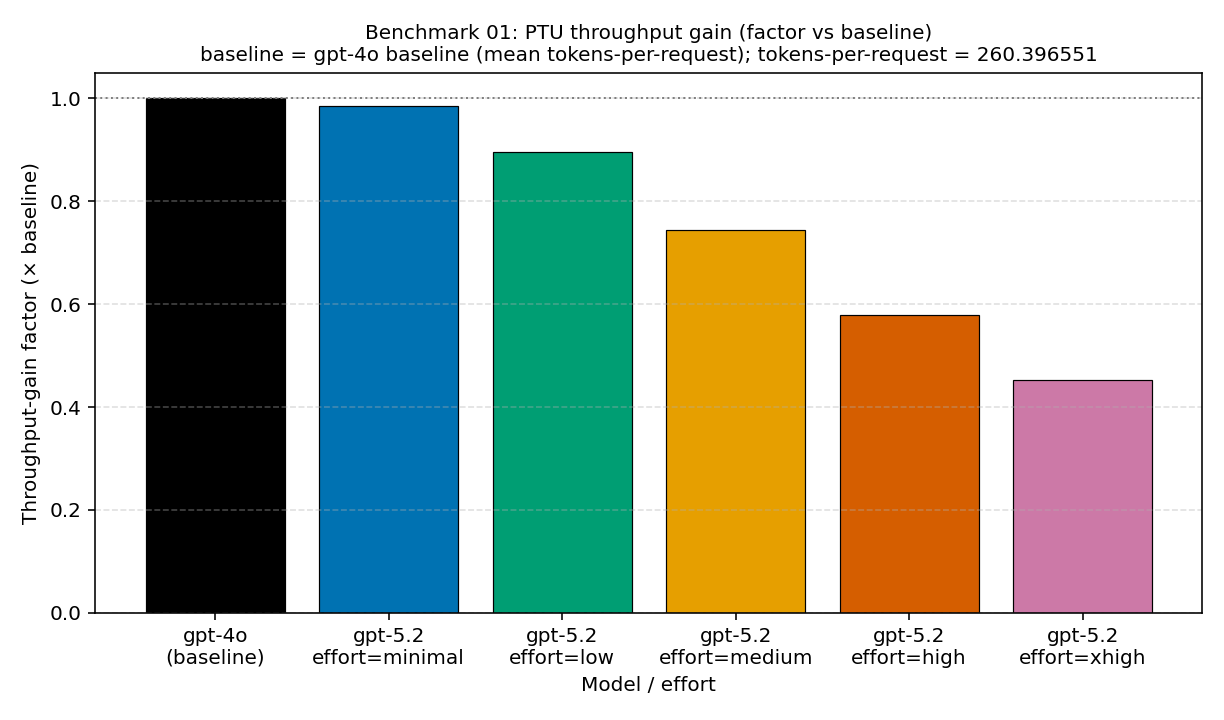

The data file committed next to this chart (first rows):
baseline_label, baseline_tokens_per_request, effort, model, throughput_gain_factor, tokens_per_request
gpt-4o baseline (mean tokens-per-request…, 260.4, , gpt-4o, 1.0, 260.4
gpt-4o baseline (mean tokens-per-request…, 260.4, minimal, gpt-5.2, 0.9846, 264.5
gpt-4o baseline (mean tokens-per-request…, 260.4, low, gpt-5.2, 0.8961, 290.6
gpt-4o baseline (mean tokens-per-request…, 260.4, medium, gpt-5.2, 0.7439, 350.1
gpt-4o baseline (mean tokens-per-request…, 260.4, high, gpt-5.2, 0.5797, 449.2
gpt-4o baseline (mean tokens-per-request…, 260.4, xhigh, gpt-5.2, 0.4518, 576.4
# baseline_label: gpt-4o baseline (mean …
# baseline_tokens_per_request: 260.39655…
# throughput_gain_factor = baseline.toke…
